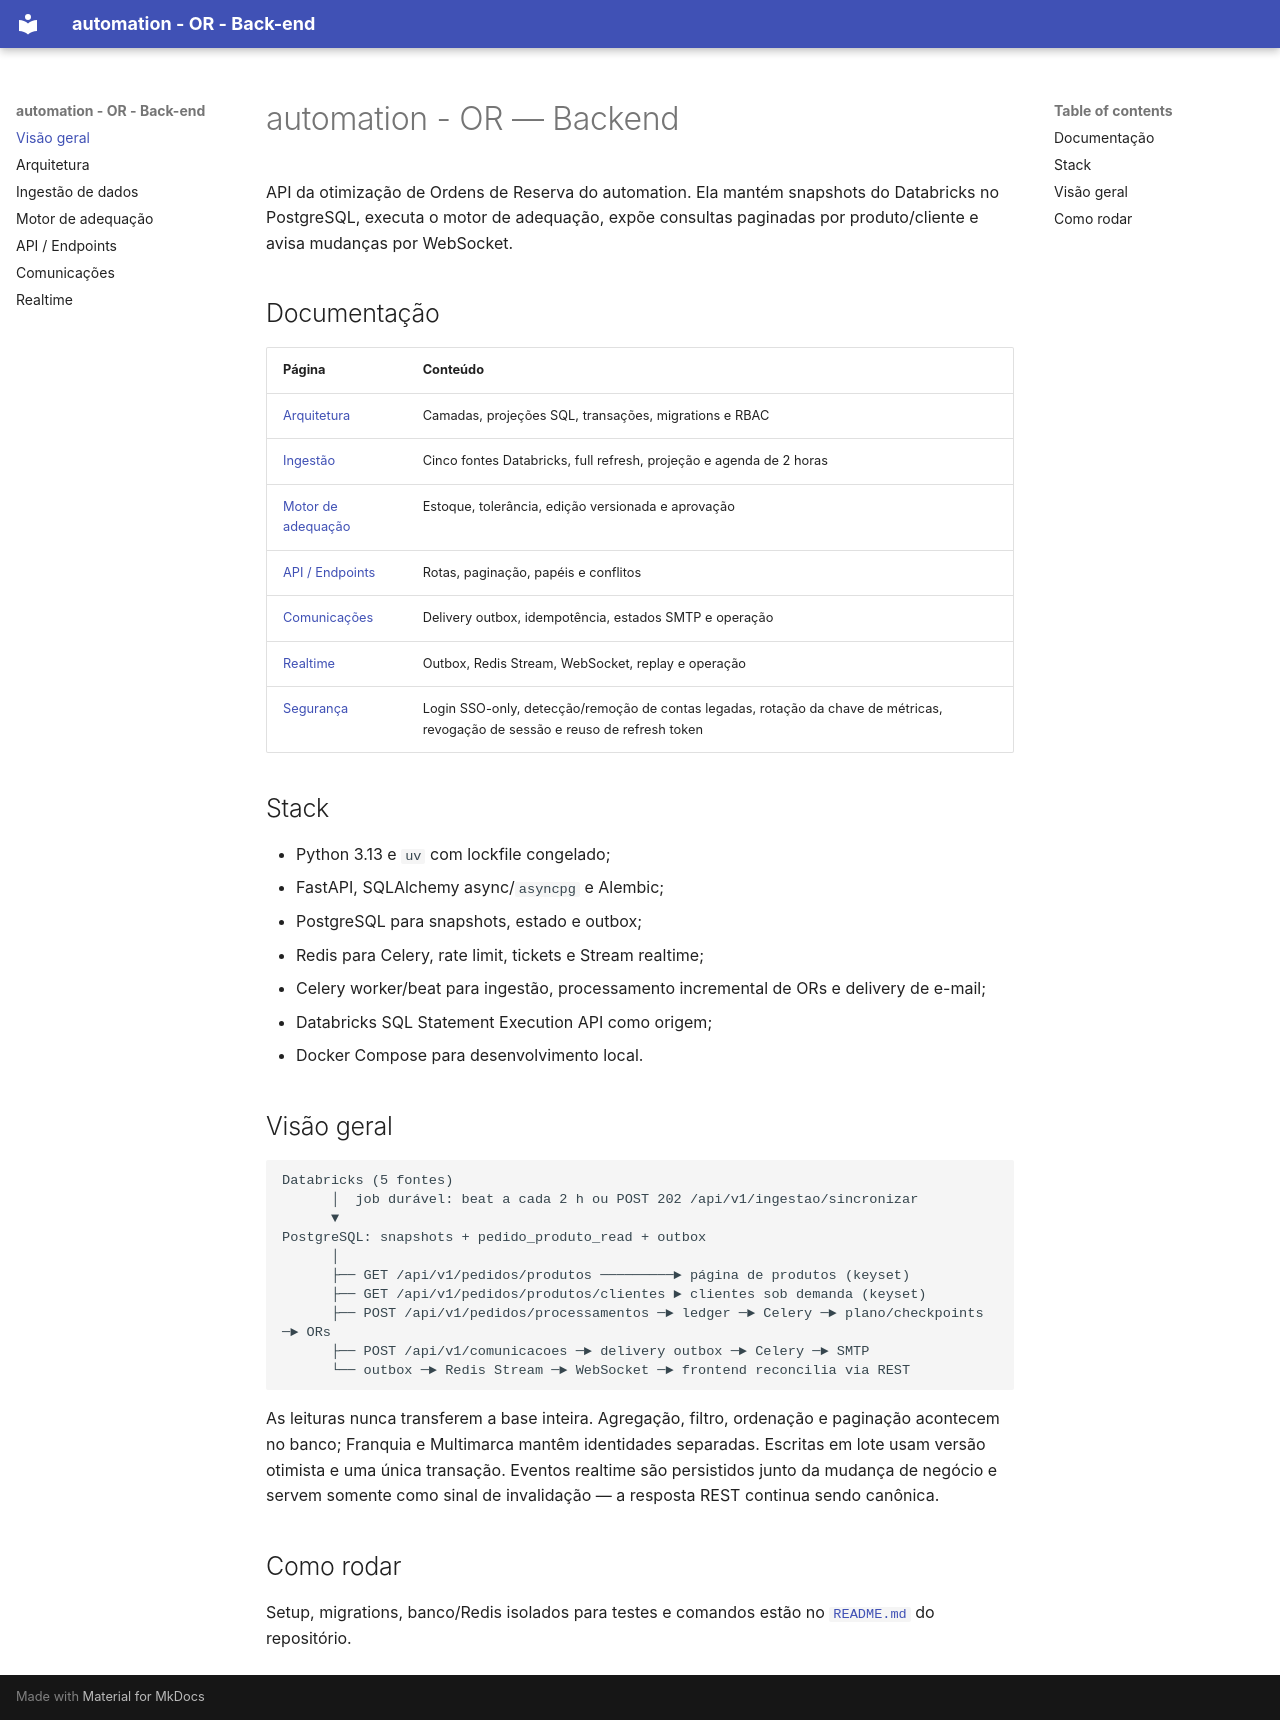

repository: bianca-jpg/system-automation-backend · page: index.html · generator: mkdocs

# automation - OR — Backend

API da otimização de Ordens de Reserva do automation. Ela mantém snapshots do
Databricks no PostgreSQL, executa o motor de adequação, expõe consultas
paginadas por produto/cliente e avisa mudanças por WebSocket.

## Documentação

| Página | Conteúdo |
|--------|----------|
| [Arquitetura](arquitetura.md) | Camadas, projeções SQL, transações, migrations e RBAC |
| [Ingestão](ingestao.md) | Cinco fontes Databricks, full refresh, projeção e agenda de 2 horas |
| [Motor de adequação](adequacao.md) | Estoque, tolerância, edição versionada e aprovação |
| [API / Endpoints](api.md) | Rotas, paginação, papéis e conflitos |
| [Comunicações](comunicacoes.md) | Delivery outbox, idempotência, estados SMTP e operação |
| [Realtime](realtime.md) | Outbox, Redis Stream, WebSocket, replay e operação |
| [Segurança](seguranca.md) | Login SSO-only, detecção/remoção de contas legadas, rotação da chave de métricas, revogação de sessão e reuso de refresh token |

## Stack

- Python 3.13 e `uv` com lockfile congelado;
- FastAPI, SQLAlchemy async/`asyncpg` e Alembic;
- PostgreSQL para snapshots, estado e outbox;
- Redis para Celery, rate limit, tickets e Stream realtime;
- Celery worker/beat para ingestão, processamento incremental de ORs e delivery de e-mail;
- Databricks SQL Statement Execution API como origem;
- Docker Compose para desenvolvimento local.

## Visão geral

```text
Databricks (5 fontes)
      │  job durável: beat a cada 2 h ou POST 202 /api/v1/ingestao/sincronizar
      ▼
PostgreSQL: snapshots + pedido_produto_read + outbox
      │
      ├── GET /api/v1/pedidos/produtos ─────────► página de produtos (keyset)
      ├── GET /api/v1/pedidos/produtos/clientes ► clientes sob demanda (keyset)
      ├── POST /api/v1/pedidos/processamentos ─► ledger ─► Celery ─► plano/checkpoints ─► ORs
      ├── POST /api/v1/comunicacoes ─► delivery outbox ─► Celery ─► SMTP
      └── outbox ─► Redis Stream ─► WebSocket ─► frontend reconcilia via REST
```

As leituras nunca transferem a base inteira. Agregação, filtro, ordenação e
paginação acontecem no banco; Franquia e Multimarca mantêm identidades separadas.
Escritas em lote usam versão otimista e uma única transação. Eventos realtime
são persistidos junto da mudança de negócio e servem somente como sinal de
invalidação — a resposta REST continua sendo canônica.

## Como rodar

Setup, migrations, banco/Redis isolados para testes e comandos estão no
[`README.md`](https://github.com/your-org/backend#readme) do
repositório.
